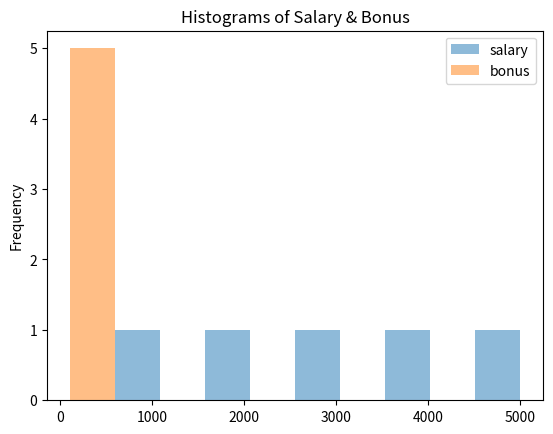
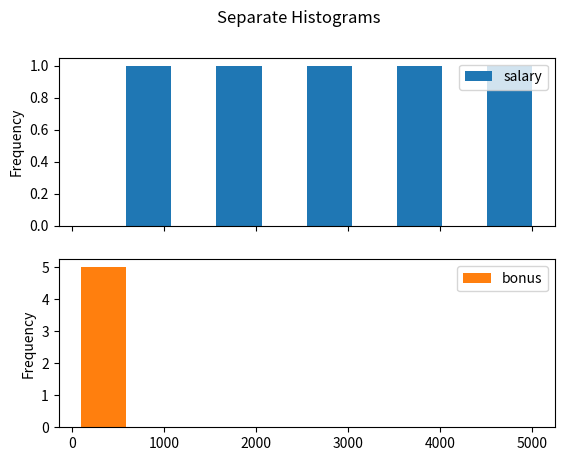
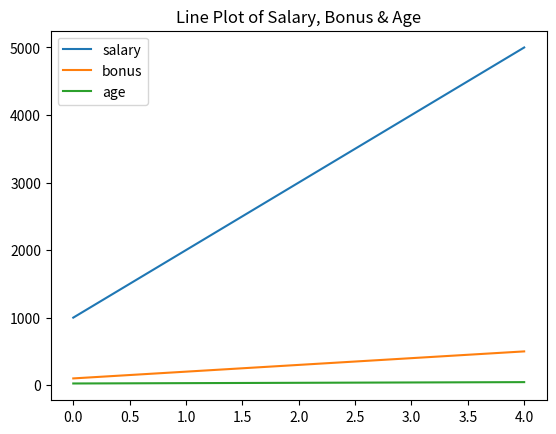
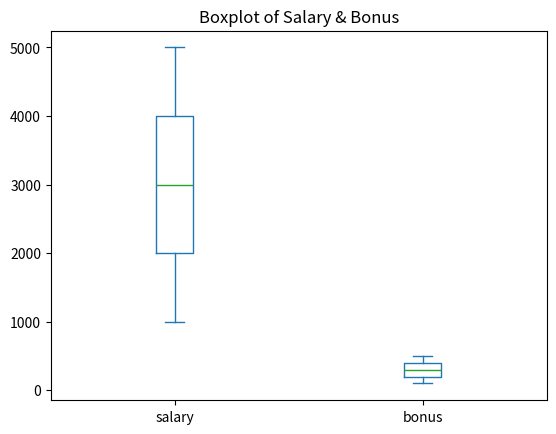
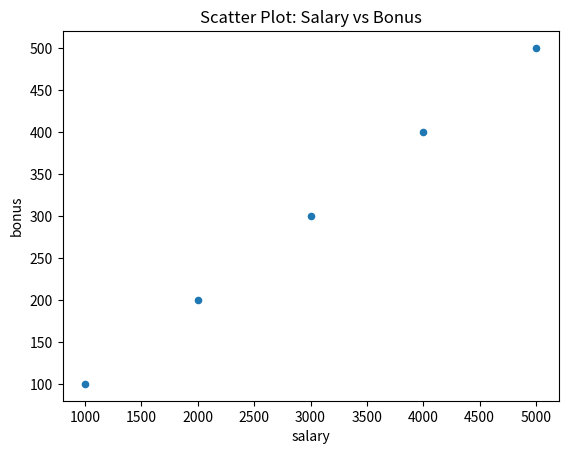

Generate these figures, in order, with matplotlib:
# Visualization(with matplotlib)



import pandas as pd
import matplotlib.pyplot as plt

# Sample DataFrame
df = pd.DataFrame({
    "salary": [1000, 2000, 3000, 4000, 5000],
    "bonus":  [100, 200, 300, 400, 500],
    "age":    [25, 30, 35, 40, 45]
})

# 1. Multiple histograms on same plot
df[["salary", "bonus"]].plot(kind="hist", alpha=0.5, bins=10, title="Histograms of Salary & Bonus")
plt.show()

# 2. Separate histograms (subplots)
df[["salary", "bonus"]].plot(kind="hist", subplots=True, layout=(2,1), bins=10, title="Separate Histograms")
plt.show()

# 3. Line plot for multiple columns
df[["salary", "bonus", "age"]].plot(title="Line Plot of Salary, Bonus & Age")
plt.show()

# 4. Boxplot for multiple columns
df[["salary", "bonus"]].plot(kind="box", title="Boxplot of Salary & Bonus")
plt.show()

# 5. Scatter plot between two columns
df.plot(x="salary", y="bonus", kind="scatter", title="Scatter Plot: Salary vs Bonus")
plt.show()
